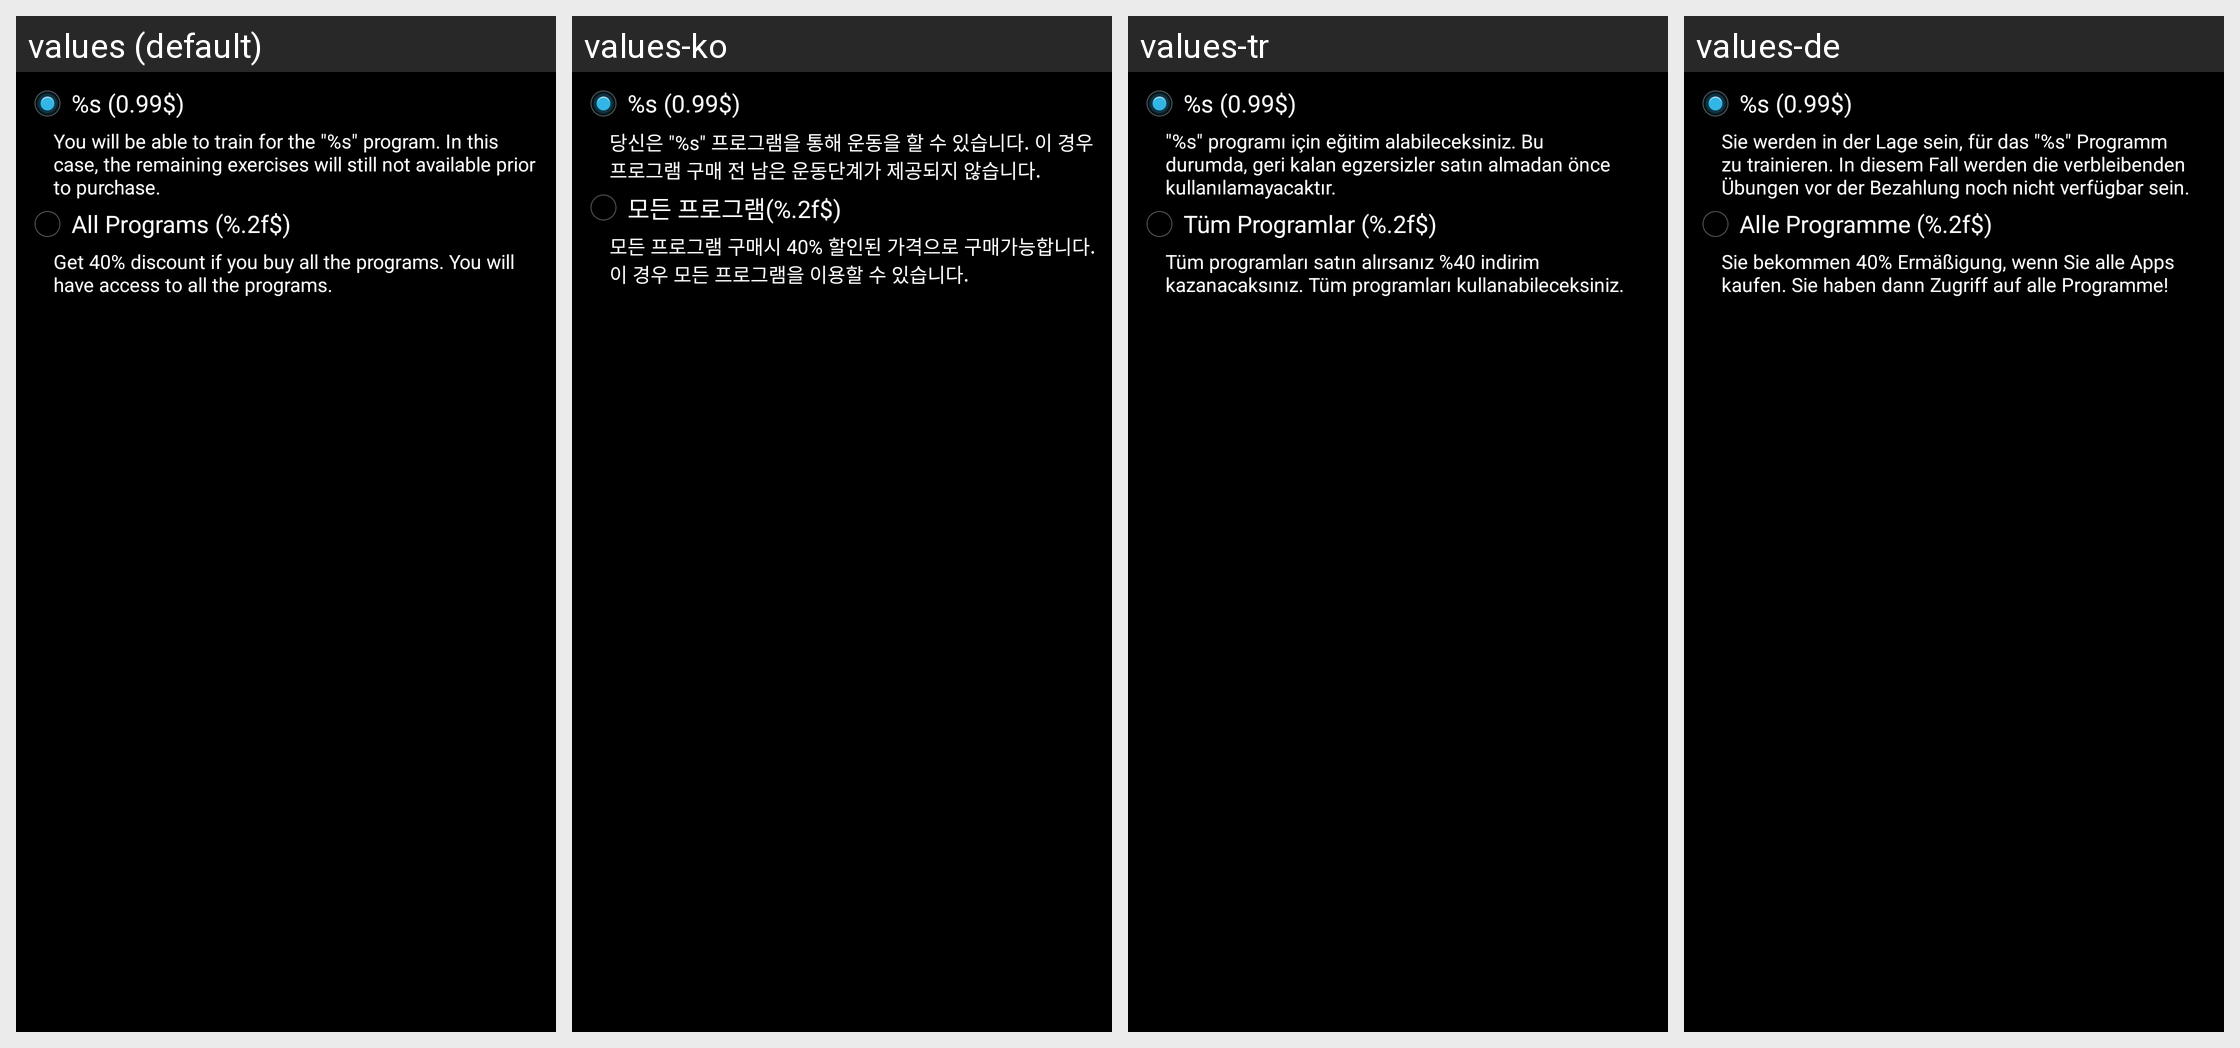

This grid shows one Android layout under several languages. Give, for every string resource on the screen, its name, the default text and each shown locale's text.
Android screen res/layout/buy_dialog.xml rendered under 4 locales, left to right: values (default), values-ko, values-tr, values-de. Device: Nexus 5 (rendered at 1080×1920; each locale shown at half size, 540×960, under a caption strip naming it); theme Theme.Main.
Other locales in the repository, not shown: values-cs, values-da, values-es, values-fi, values-fr, values-it, values-ja, values-nb, values-nl, values-pl, values-pt, values-ru, values-sv, values-zh.
Strings drawn on this screen, with the default value and each locale's value (text and hints the layout hard-codes, and strings that could not be matched under every locale, appear in the picture but are not listed):

buy_one_program
  values: %s (0.99$)
  values-ko: %s (0.99$)
  values-tr: %s (0.99$)
  values-de: %s (0.99$)

buy_one_program_description
  values: You will be able to train for the "%s" program. In this case, the remaining exercises will still not available prior to purchase.
  values-ko: 당신은 "%s" 프로그램을 통해 운동을 할 수 있습니다. 이 경우 프로그램 구매 전 남은 운동단계가 제공되지 않습니다.
  values-tr: "%s" programı için eğitim alabileceksiniz. Bu durumda, geri kalan egzersizler satın almadan önce kullanılamayacaktır.
  values-de: Sie werden in der Lage sein, für das "%s" Programm zu trainieren. In diesem Fall werden die verbleibenden Übungen vor der Bezahlung noch nicht verfügbar sein.

buy_all_programs
  values: All Programs (%.2f$)
  values-ko: 모든 프로그램(%.2f$)
  values-tr: Tüm Programlar (%.2f$)
  values-de: Alle Programme (%.2f$)

buy_all_programs_description
  values: Get 40% discount if you buy all the programs. You will have access to all the programs.
  values-ko: 모든 프로그램 구매시 40% 할인된 가격으로 구매가능합니다. 이 경우 모든 프로그램을 이용할 수 있습니다.
  values-tr: Tüm programları satın alırsanız %40 indirim kazanacaksınız. Tüm programları kullanabileceksiniz.
  values-de: Sie bekommen 40% Ermäßigung, wenn Sie alle Apps kaufen. Sie haben dann Zugriff auf alle Programme!
